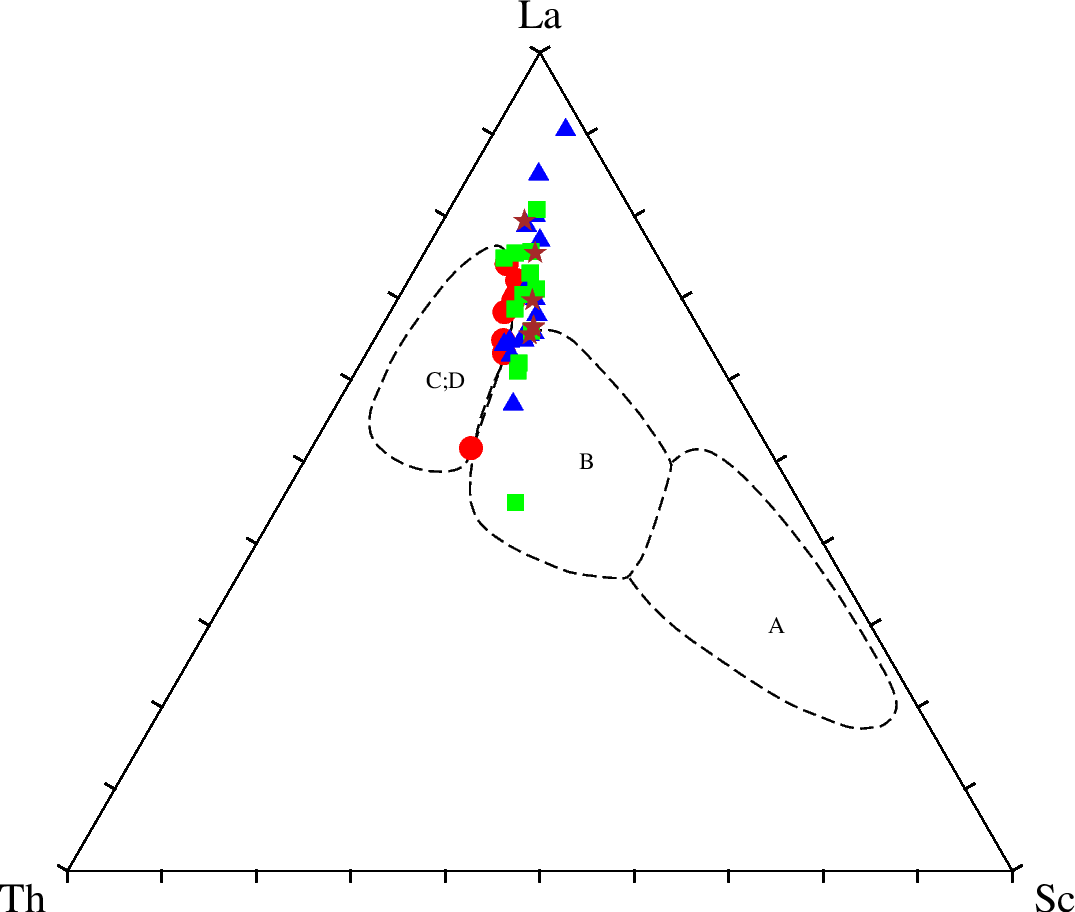

Data behind this chart, as committed beside it:
Th, Sc, La, Zr, Co, color, symbol, 送样号, 地层, 岩性
5.97, 3.2, 9.8, 123, 3.4, 1, c, TXHQ-1, E2s2, 紫红色粉砂岩
6.69, 4.4, 19.1, 129, 1.8, 1, c, TXHQ-14-1, E2s2, 紫红色粉砂岩
6.63, 4.1, 23.1, 123, 1.7, 1, c, TXHQ-14-2, E2s2, 紫红色粉砂岩
6.75, 4.3, 20.4, 142, 2.4, 1, c, TXHQ-14-3, E2s2, 紫红色粉砂岩
5.81, 4.1, 25.7, 122, 1.8, 1, c, TXHQ-18-1, E2s2, 紫红色粉砂岩
5.68, 3.9, 22.1, 128, 3.2, 1, c, TXHQ-18-2, E2s2, 紫红色粉砂岩
6.3, 3.6, 28.4, 118, 2, 1, c, TXHQ-18-3, E2s2, 紫红色粉砂岩
5.34, 3.8, 21.7, 120, 3, 1, c, TXHQ-18-4, E2s2, 紫红色粉砂岩
8.39, 6.4, 55.1, 103, 2, 2, t, TXHQ-2-1, E3q1, 紫红色含石膏质砂岩
10.1, 10.1, 67.8, 75.9, 9, 2, t, TXHQ-2-2, E3q1, 灰绿色泥岩
13.4, 11.7, 47.7, 181, 9.9, 2, t, TXHQ-15-1, E3q1, 紫红色泥岩
13.7, 11.1, 46.5, 181, 8.1, 2, t, TXHQ-15-2, E3q1, 紫红色泥岩
16, 11.5, 46.9, 134, 8.8, 2, t, TXHQ-19-1, E3q1, 灰绿色泥岩
16.4, 12.6, 38.5, 157, 9.7, 2, t, TXHQ-19-2, E3q1, 紫红色泥岩
10.8, 8.7, 47.8, 173, 5.8, 2, t, TXHQ-3, E3q2, 紫红色泥岩
3.92, 3.8, 44.3, 141, 2.7, 2, t, TXHQ-4-1, E3q2, 紫红色石膏岩
1.18, 4.4, 53.5, 31.9, 2.5, 2, t, TXHQ-4-2, E3q2, 灰绿色石膏岩
5.28, 4.8, 40.4, 131, 4.7, 2, t, TXHQ-5, E3q2, 紫红色石膏质泥岩
13.9, 12.9, 51.5, 124, 9.2, 2, t, TXHQ-16-1, E3q2, 紫红色泥岩
13.6, 13.1, 56.7, 125, 8.1, 2, t, TXHQ-16-2, E3q2, 紫红色泥岩
17.3, 12, 53.8, 167, 10.5, 2, t, TXHQ-17-1, E3q3, 紫红色泥岩
19.2, 12.5, 57.1, 171, 11, 2, t, TXHQ-17-2, E3q3, 紫红色泥岩
12.3, 11.5, 55.3, 120, 9.7, 2, t, TXHQ-17-3, E3q3, 灰绿色泥岩
15.5, 12.8, 52.2, 109, 16.2, 2, t, TXHQ-17-4, E3q3, 灰绿色泥岩
2.92, 2.5, 16.9, 96.8, 3.2, 3, s, TXHQ-21-1, N1g, 灰白色砂岩
2.68, 2.1, 7.5, 73.2, 1.8, 3, s, TXHQ-21-2, N1g, 灰白色砂岩
2.8, 2.4, 14.1, 58.4, 3.1, 3, s, TXHQ-21-3, N1g, 灰白色砂岩
14.2, 12.8, 52.3, 128, 13.3, 3, s, TXHQ-21-4, N1g, 灰白色砂岩
3.59, 3.4, 17.2, 89.4, 3.1, 3, s, TXHQ-22-1, N1g, 灰白色砂岩
5.25, 3.4, 26.7, 96, 4, 3, s, TXHQ-22-2, N1g, 灰白色砂岩
3.76, 3.5, 30.6, 85.6, 2.7, 3, s, TXHQ-22-3, N1g, 灰白色砂岩
3.14, 2.6, 4.7, 60.3, 2.4, 3, s, TXHQ-22-4, N1g, 灰白色砂岩
5.24, 2.8, 24, 130, 2.2, 3, s, TXHQ-8, N1g1, 灰黄色砂岩
12.8, 9.1, 48, 186, 8.6, 3, s, TXHQ-9, N1g2, 桔黄色泥岩
3.79, 3, 11.1, 67.9, 2.5, 3, s, TXHQ-10, N1g3, 灰黄色砂岩
13.4, 10.5, 56.9, 192, 8.1, 3, s, TXHQ-11, N1g3, 灰黄色泥岩
8.45, 7.8, 50.1, 196, 5.7, 4, a, TXHQ-6, N1z1, 紫红色泥岩
12, 10.6, 43, 178, 9.2, 4, a, TXHQ-7, N1z2, 紫红色泥岩
13.1, 11.8, 57.4, 125, 12.5, 4, a, TXHQ-20-1, N1z2, 桔红、桔黄色泥岩
13.4, 12.3, 50.8, 131, 12.9, 4, a, TXHQ-20-2, N1z2, 桔红、桔黄色泥岩
14.8, 13.7, 56.7, 117, 14.5, 4, a, TXHQ-20-3, N1z2, 桔红、桔黄色泥岩
5.93, 4.3, 39.6, 149, 3.5, 4, a, TXHQ-20-4, N1z2, 桔红、桔黄色泥岩
